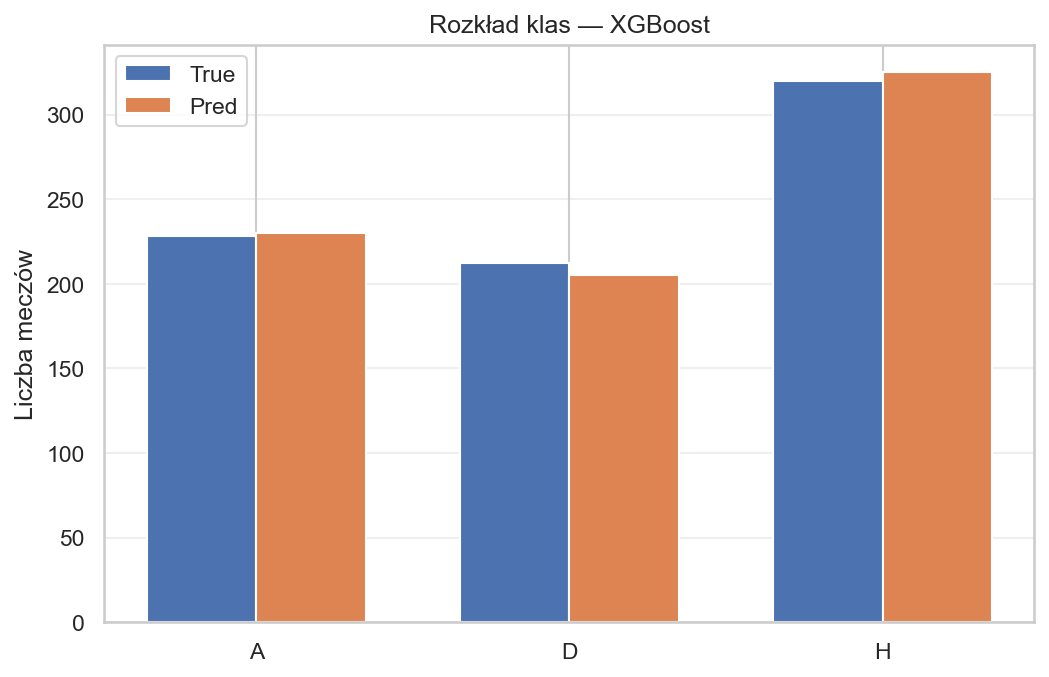

The file beside this chart, header and first rows:
Class, True_Count, Pred_Count
A, 228, 230
D, 212, 205
H, 320, 325
